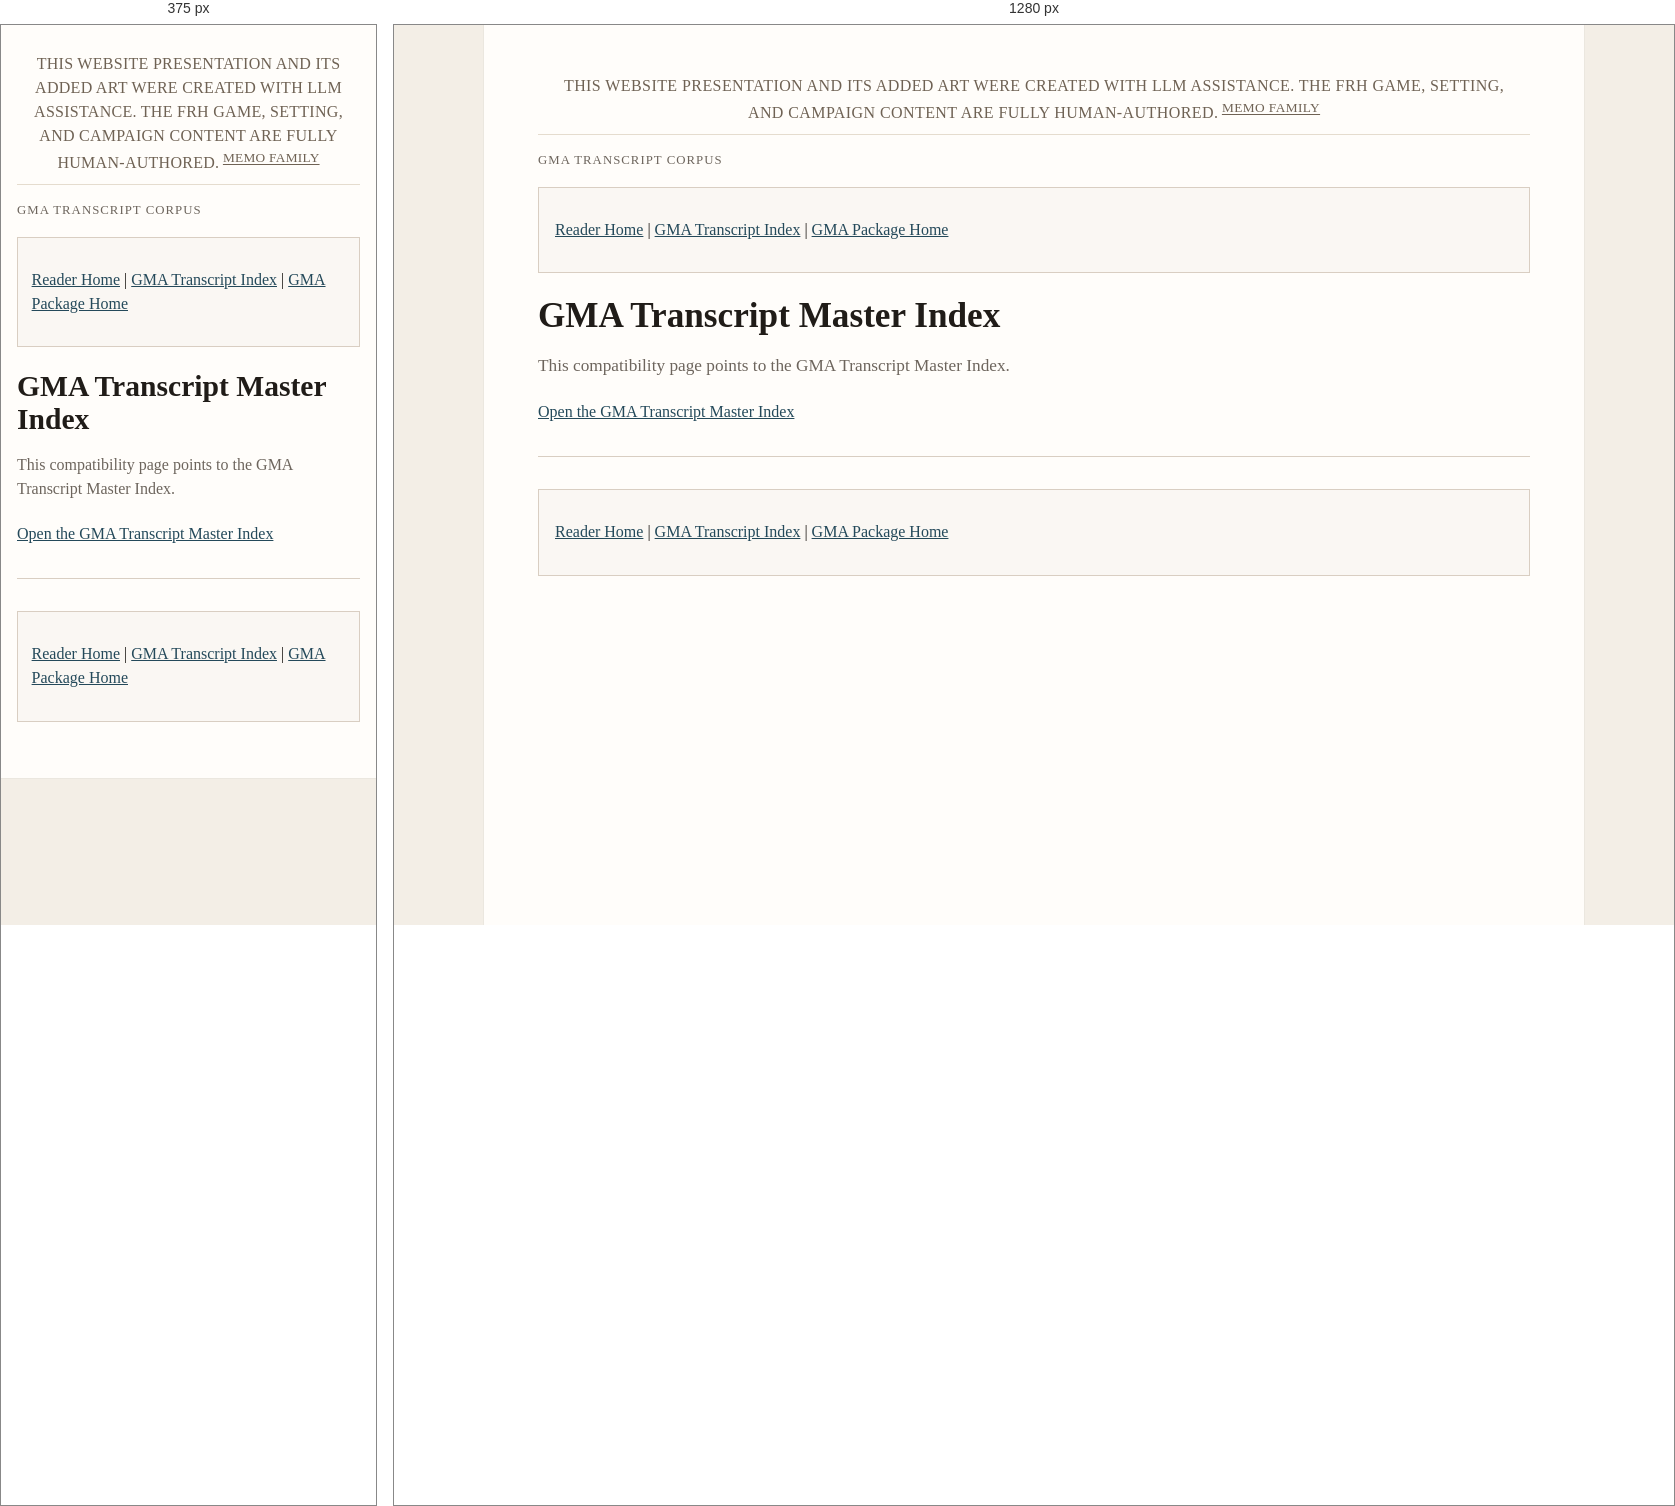
Rendered at 375 px and 1280 px, left to right.

<!-- file: session_index.html -->
<!DOCTYPE html>
<html lang="en">
<head>
  <meta charset="UTF-8">
  <meta name="viewport" content="width=device-width, initial-scale=1.0">
  <title>GMA Transcript Master Index - FRH GMA Review Corpus</title>
  <link rel="stylesheet" href="../thread_style.css">
</head>
<body class="gma-page">
  <main class="gma-main">
    <div class="provenance-bar"><p>This website presentation and its added art were created with LLM assistance. The FRH game, setting, and campaign content are fully human-authored.<sup><a class="provenance-footnote" href="../memo_family.html">Memo Family</a></sup></p></div>
<p class="part">GMA Transcript Corpus</p>
    <div class="nav gma-nav">
      <p><a href="../index.html">Reader Home</a> | <a href="transcript_index.html">GMA Transcript Index</a> | <a href="index.html">GMA Package Home</a></p>
    </div>
    <h1>GMA Transcript Master Index</h1><p class="deck">This compatibility page points to the GMA Transcript Master Index.</p><p><a href="transcript_index.html">Open the GMA Transcript Master Index</a></p>
    <div class="page-footer gma-footer">
      <div class="nav gma-nav">
        <p><a href="../index.html">Reader Home</a> | <a href="transcript_index.html">GMA Transcript Index</a> | <a href="index.html">GMA Package Home</a></p>
      </div>
    </div>
  </main>
</body>
</html>


/* @media block from thread_style.css */
@media (max-width: 700px) {
  body {
    font-size: 17px;
  }
  .provenance-bar {
    font-size: 0.7rem;
    letter-spacing: 0.025em;
    padding-left: 0.4rem;
    padding-right: 0.4rem;
  }
  main {
    padding: 20px 16px 34px;
    min-height: auto;
  }
  h1 {
    font-size: 1.85rem;
  }
  .titlepage {
    padding: 2rem 0.9rem 1.8rem;
  }
  .titlepage .title {
    font-size: 2rem;
  }
  .titlepage .subtitle {
    font-size: 1rem;
  }
  .deck {
    font-size: 1rem;
  }
  .hero,
  .card {
    padding: 0.95rem;
  }
  .site-menu,
  .chapter-nav {
    display: block;
  }
  .site-menu a,
  .chapter-nav a {
    display: block;
    margin-bottom: 0.45rem;
    text-align: center;
  }
  .nav,
  .note,
  .section-block,
  .gallery-card,
  .cast-card,
  .legacy-main {
    padding-left: 0.85rem;
    padding-right: 0.85rem;
  }
  .amber-hero {
    grid-template-columns: 1fr;
    align-items: start;
  }
  .amber-hero img {
    max-width: 220px;
  }
  .amber-toc a {
    width: 100%;
    text-align: center;
  }
  .front-links {
    display: block;
  }
  .front-links a {
    display: block;
    margin-bottom: 0.5rem;
    text-align: center;
  }
  .contents-table,
  .contents-table thead,
  .contents-table tbody,
  .contents-table tr,
  .contents-table th,
  .contents-table td {
    display: block;
    width: 100%;
  }
  .contents-table thead {
    display: none;
  }
  .contents-table tr {
    border-top: 1px solid var(--line);
    padding: 0.5rem 0 0.7rem;
  }
  .contents-table td {
    border-top: none;
    padding: 0.18rem 0;
    white-space: normal !important;
  }
  .contents-table td::before {
    content: attr(data-label) ": ";
    font-weight: bold;
    color: var(--muted);
  }
  .toc {
    columns: 1;
    padding-left: 1rem;
  }
  .legacy-main {
    padding-top: 18px;
    padding-bottom: 28px;
    min-height: auto;
  }
  .legacy-page.letter-page .legacy-article.letter-body {
    padding: 1.1rem 1rem 1.35rem;
  }
  .legacy-page.letter-page .legacy-article.letter-body p,
  .legacy-page.letter-page .legacy-article.letter-body table,
  .legacy-page.letter-page .legacy-article.letter-body td {
    margin-left: 0 !important;
    margin-right: 0 !important;
    text-indent: 0 !important;
    max-width: 100% !important;
  }
  .legacy-page.letter-page .legacy-article.letter-body span {
    letter-spacing: 0 !important;
  }
  .artifact-note {
    padding: 0.85rem 0.95rem;
    font-size: 0.93rem;
  }
  .legacy-page.fieldnotes-page .legacy-article.fieldnotes-body img,
  .legacy-page.creature-page .legacy-article.creature-body img {
    max-width: 100%;
    width: 100%;
    margin: 0 0 1rem 0;
  }
  .legacy-article img[align="right"] {
    float: none;
    max-width: 100%;
    width: 100%;
    margin: 0 0 1rem 0;
  }
  .legacy-article table,
  .legacy-article tbody,
  .legacy-article tr,
  .legacy-article td,
  .legacy-article th {
    display: block;
    width: 100% !important;
  }
  .legacy-article td,
  .legacy-article th {
    padding: 0.18rem 0;
  }
  .gma-nav {
    position: static;
  }
  .link-row,
  .transcript-line {
    display: block;
  }
  .link-row a {
    display: block;
    margin-bottom: 0.45rem;
    text-align: center;
  }
  .transcript-line {
    padding: 0.55rem 0;
  }
  .transcript-line .line-id,
  .transcript-line .timestamp {
    display: inline-block;
    margin-right: 0.35rem;
  }
}